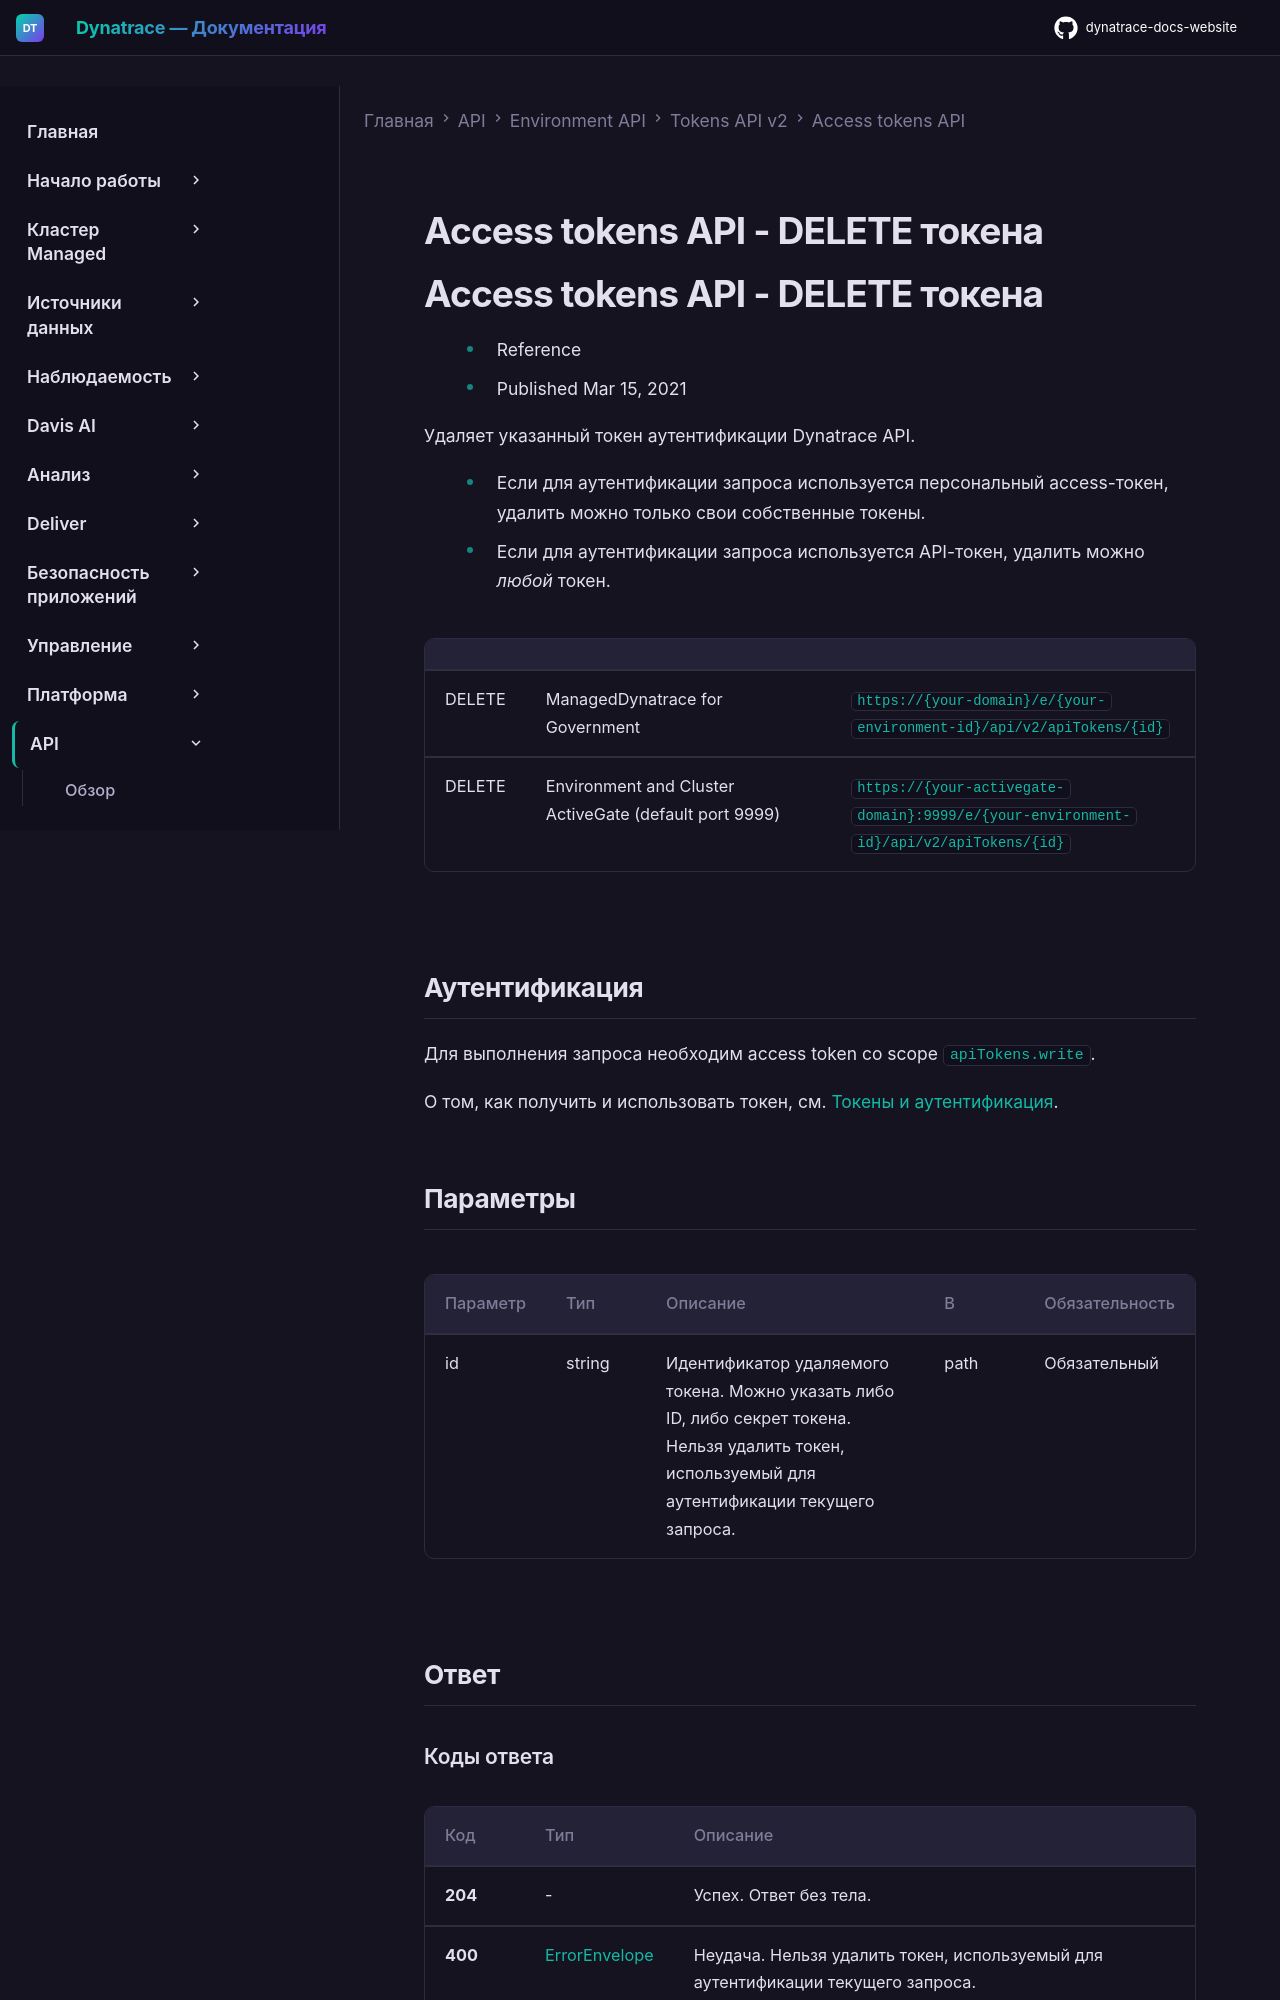

repository: Yerkebulan-Ardabayev/dynatrace-docs-website · page: managed-ru/dynatrace-api/environment-api/tokens-v2/api-tokens/del-token/index.html · generator: mkdocs

---
title: Access tokens API - DELETE токена
source: https://docs.dynatrace.com/managed/dynatrace-api/environment-api/tokens-v2/api-tokens/del-token
scraped: 2026-05-12T12:01:06.879818
---

# Access tokens API - DELETE токена

# Access tokens API - DELETE токена

* Reference
* Published Mar 15, 2021

Удаляет указанный токен аутентификации Dynatrace API.

* Если для аутентификации запроса используется персональный access-токен, удалить можно только свои собственные токены.
* Если для аутентификации запроса используется API-токен, удалить можно *любой* токен.

|  |  |  |
| --- | --- | --- |
| DELETE | ManagedDynatrace for Government | `https://{your-domain}/e/{your-environment-id}/api/v2/apiTokens/{id}` |
| DELETE | Environment and Cluster ActiveGate (default port 9999) | `https://{your-activegate-domain}:9999/e/{your-environment-id}/api/v2/apiTokens/{id}` |

## Аутентификация

Для выполнения запроса необходим access token со scope `apiTokens.write`.

О том, как получить и использовать токен, см. [Токены и аутентификация](/managed/discover-dynatrace/references/dynatrace-api/basics/dynatrace-api-authentication).
